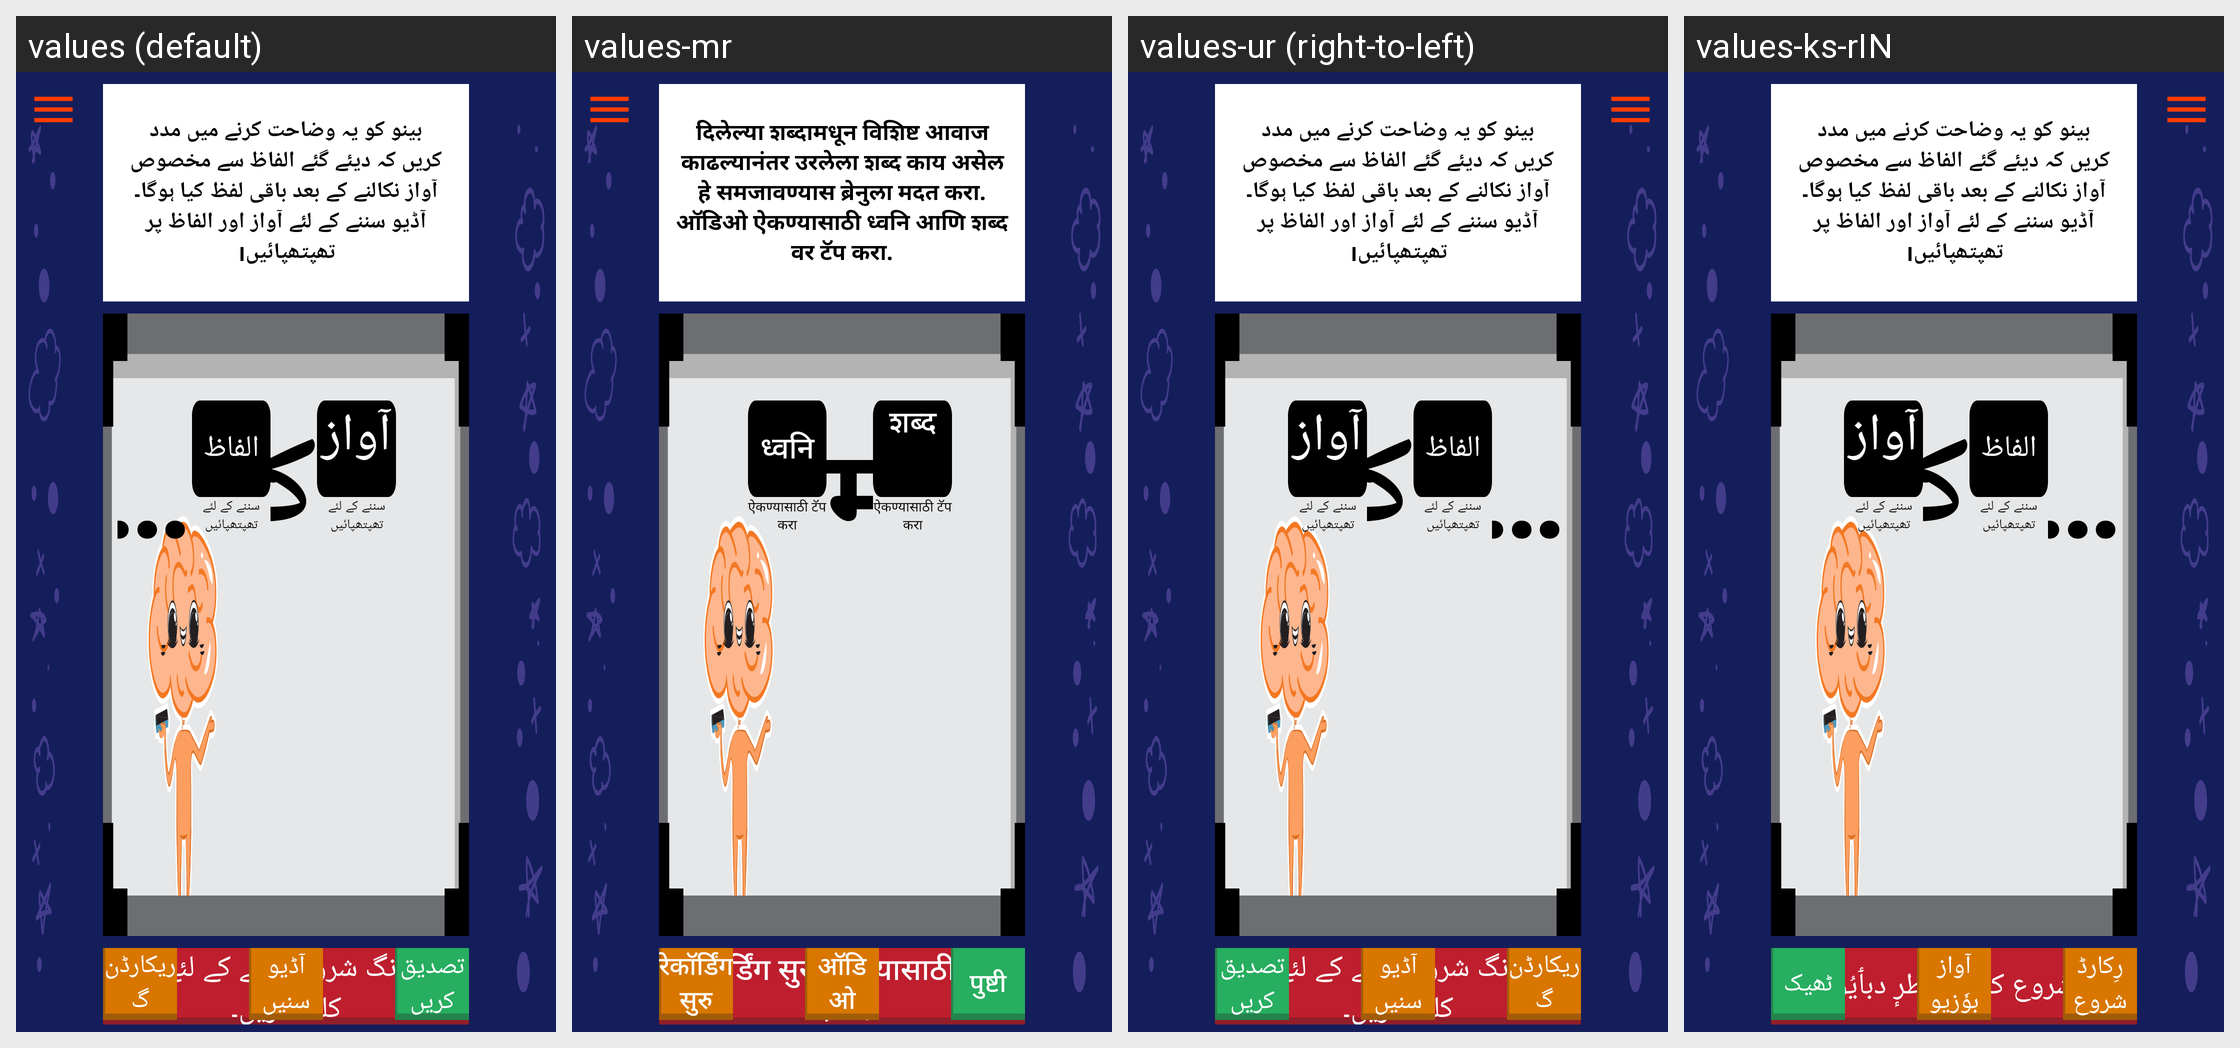

Translations of the strings shown on this Android screen, per locale in the grid:
Android screen res/layout/activity_phoneme_deletion_flip.xml rendered under 4 locales, left to right: values (default), values-mr, values-ur (right-to-left), values-ks-rIN. Device: Nexus 5 (rendered at 1080×1920; each locale shown at half size, 540×960, under a caption strip naming it); theme AppTheme.
Other locales in the repository, not shown: values-en, values-fa-rIR, values-hi.
Strings drawn on this screen, with the default value and each locale's value (text and hints the layout hard-codes, and strings that could not be matched under every locale, appear in the picture but are not listed):

phoneme_deletion_question
  values: بینو کو یہ وضاحت کرنے میں مدد کریں کہ دیئے گئے الفاظ سے مخصوص آواز نکالنے کے بعد باقی لفظ کیا ہوگا۔ آڈیو سننے کے لئے آواز اور الفاظ پر تھپتھپائیں।
  values-mr: दिलेल्या शब्दामधून विशिष्ट आवाज काढल्यानंतर उरलेला शब्द काय असेल हे समजावण्यास ब्रेनुला मदत करा. ऑडिओ ऐकण्यासाठी ध्वनि आणि शब्द वर टॅप करा.
  values-ur: بینو کو یہ وضاحت کرنے میں مدد کریں کہ دیئے گئے الفاظ سے مخصوص آواز نکالنے کے بعد باقی لفظ کیا ہوگا۔ آڈیو سننے کے لئے آواز اور الفاظ پر تھپتھپائیں।
  values-ks-rIN: بینو کو یہ وضاحت کرنے میں مدد کریں کہ دیئے گئے الفاظ سے مخصوص آواز نکالنے کے بعد باقی لفظ کیا ہوگا۔ آڈیو سننے کے لئے آواز اور الفاظ پر تھپتھپائیں।  [not translated; the default value is used]

remove_from
  values: سے نکالیں
  values-mr: काढा.
  values-ur: سے نکالیں
  values-ks-rIN: سے نکالیں  [not translated; the default value is used]

tifa
  values: سننے کے لئے تھپتھپائیں
  values-mr: ऐकण्यासाठी टॅप करा
  values-ur: سننے کے لئے تھپتھپائیں
  values-ks-rIN: سننے کے لئے تھپتھپائیں  [not translated; the default value is used]

from_the
  values: کو
  values-mr: मधुन
  values-ur: کو
  values-ks-rIN: کو  [not translated; the default value is used]

sound
  values: الفاظ
  values-mr: ध्वनि
  values-ur: الفاظ
  values-ks-rIN: الفاظ  [not translated; the default value is used]

word
  values: آواز
  values-mr: शब्द
  values-ur: آواز
  values-ks-rIN: آواز  [not translated; the default value is used]

press_here
  values: ریکارڈنگ شروع کرنے کے لئے یہاں کلک کریں۔
  values-mr: रेकॉर्डिंग सुरु करण्यासाठी येथे दाबा.
  values-ur: ریکارڈنگ شروع کرنے کے لئے یہاں کلک کریں۔
  values-ks-rIN: شُروع کرنہٕ خٲطرٕ دبٲیُو

confirm
  values: تصدیق کریں
  values-mr: पुष्टी
  values-ur: تصدیق کریں
  values-ks-rIN: ٹھیک

play_audio
  values: آڈیو سنیں
  values-mr: ऑडिओ ऐका
  values-ur: آڈیو سنیں
  values-ks-rIN: آواز بوٗزیو

start_recording
  values: ریکارڈنگ شروع کریں
  values-mr: रेकॉर्डिंग सुरु
  values-ur: ریکارڈنگ شروع کریں
  values-ks-rIN: رِکارڈ شروع
